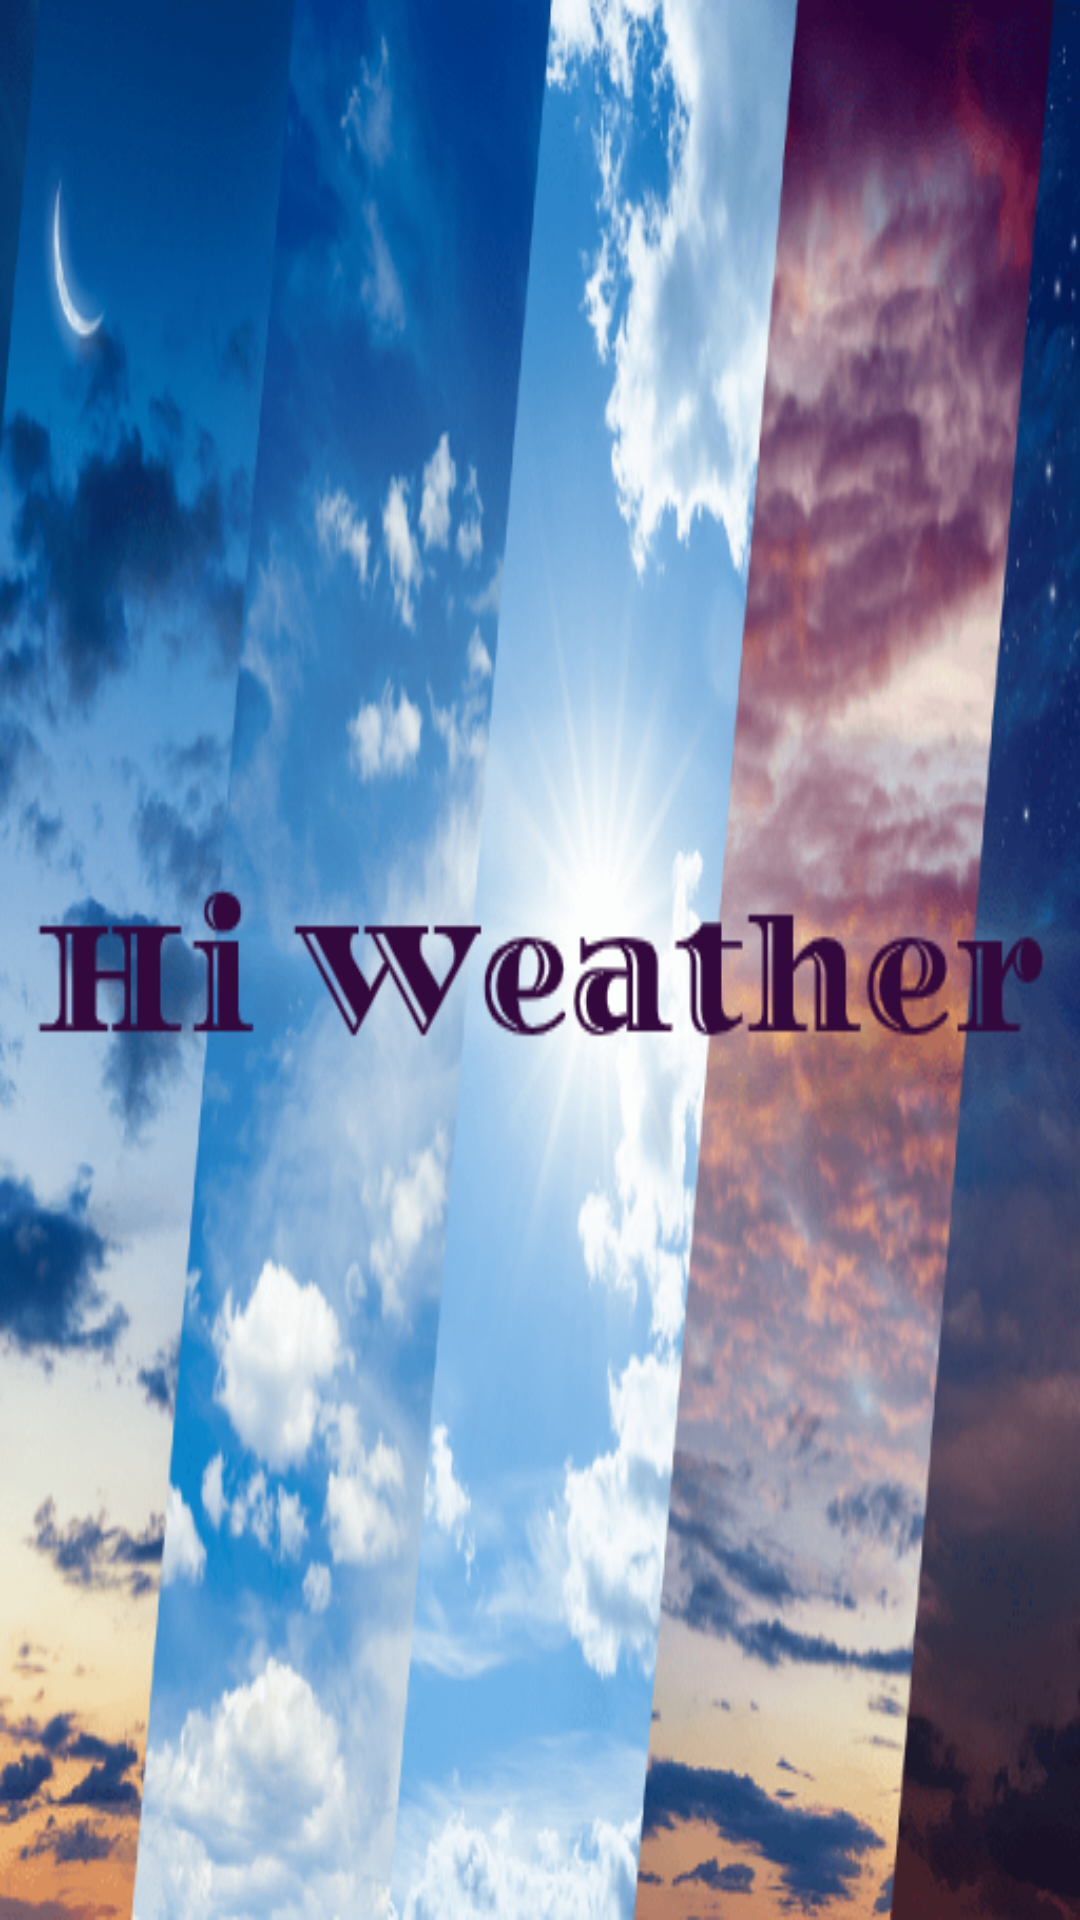

Android layout source for this screen:
<!-- AndroidManifest.xml: activity theme AppTheme.NoActionBar -->
<!-- res/layout/activity_splash.xml -->
<?xml version="1.0" encoding="utf-8"?>
<androidx.constraintlayout.widget.ConstraintLayout
    xmlns:android="http://schemas.android.com/apk/res/android"
    xmlns:app="http://schemas.android.com/apk/res-auto"
    xmlns:tools="http://schemas.android.com/tools"
    android:layout_width="match_parent"
    android:layout_height="match_parent"
    tools:context=".splash.SplashActivity">

    <ImageView
        android:id="@+id/imageView"
        android:layout_width="0dp"
        android:layout_height="0dp"
        android:src="@drawable/hi_weather_icon"
        android:scaleType="fitXY"
        app:layout_constraintBottom_toBottomOf="parent"
        app:layout_constraintEnd_toEndOf="parent"
        app:layout_constraintStart_toStartOf="parent"
        app:layout_constraintTop_toTopOf="parent" />

</androidx.constraintlayout.widget.ConstraintLayout>
<!-- resources referenced by this layout -->
<resources>
  <!-- drawable hi_weather_icon: png bitmap (drawable, 406995 bytes) -->
  <style name="AppTheme.NoActionBar">
          <item name="windowActionBar">false</item>
          <item name="windowNoTitle">true</item>
          <item name="android:windowIsTranslucent">true</item>
          <item name="backgroundOverlayColorAlpha"> 10</item>
          <item name="android:windowFullscreen">true</item>
          <item name="android:windowContentOverlay">@null</item>
  
      </style>
</resources>
